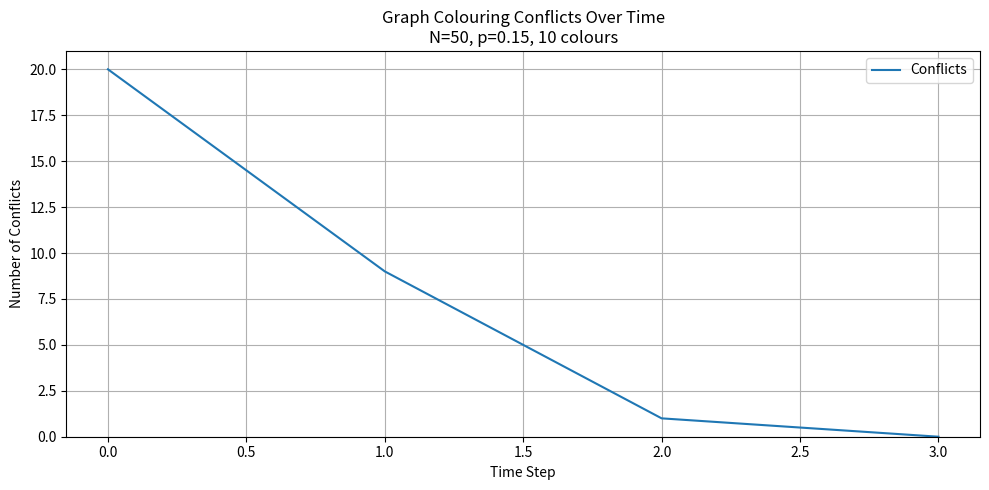
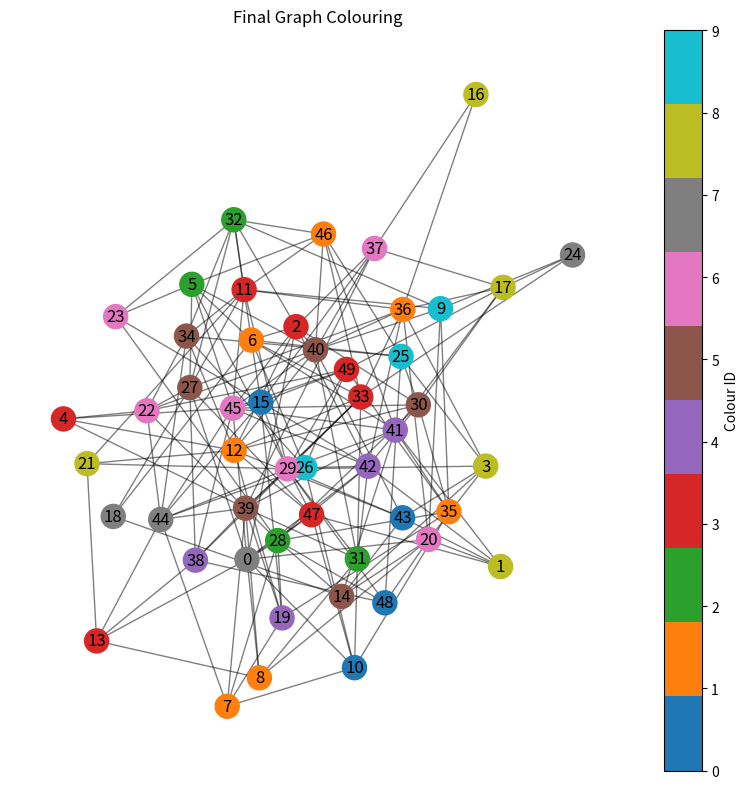

Python code for these plots, in order:
"""
Graph Colouring Script
Oisin Mc Laughlin - 22441106
Ciaran Gray - 22427722
"""

import networkx as nx
import matplotlib.pyplot as plt
import random


# set random seed for reproducibility
random.seed(42)

# params
n = 50 # num nodes in graph
p = 0.15 # probability of an edge between any two nodes
num_colours = 10 # num available colours
max_steps = 500 # prevent inf loops

# build a random graph using the Erdos-Renyi model
graph = nx.erdos_renyi_graph(n, p, seed=42)

colours = {} # colours is a dict maps node id to which colour
for node in graph.nodes():
    # assign a random colour to each node at the start
    colours[node] = random.randint(0, num_colours - 1)

print("Graph created:")
print(f"Nodes: {graph.number_of_nodes()}")
print(f"Edges: {graph.number_of_edges()}")
print(f"Avg degree: {sum(dict(graph.degree()).values()) / n:.2f}")


def count_conflicts(graph, colours):
    """
    Count how many edges connect nodes of the same colour
    :param graph: NetworkX graph
    :param colours: dict mapping node IDs to their assigned colour
    :return: total conflicts
    """
    conflicts = 0

    for x, y in graph.edges(): # for each edge in graph
        if colours[x] == colours[y]: # if both nodes have same colour increment conflict count
            conflicts += 1

    return conflicts


def pick_safe_colour(node, graph, colours, n_colours):
    """
    Pick a colour for the given node that is not used by any of its neighbours.
    :param node: node ID to update
    :param graph: NetworkX graph
    :param colours: dict mapping node IDs to their assigned colour
    :param n_colours: total number of available colours
    :return: colour ID to assign to the node
    """
    # collect all colours currently used by this node's neighbours
    neighbour_colours = {colours[neighbour] for neighbour in graph.neighbors(node)}

    # find colours that are not used by any neighbour
    safe_colours = [c for c in range(n_colours) if c not in neighbour_colours]

    if safe_colours:
        return random.choice(safe_colours) # pick one of the safe colours at random
    else:
        return random.randint(0, n_colours - 1) # if no safe just any random colour


def run_simulation(graph, colours, n_colours, max_steps):

    current_colours = colours.copy() # keep og colours copy

    # record how many conflicts we have at each step
    conflict_history = [count_conflicts(graph, current_colours)]

    print(f"\nStarting simulation")
    print(f"Initial conflicts: {conflict_history[0]}")

    for i in range(max_steps):
        conflicting_nodes = [] # which nodes conflict this step

        for node in graph.nodes():
            for neighbour in graph.neighbors(node):
                # check if node has conflict with neighbour
                if current_colours[node] == current_colours[neighbour]:
                    conflicting_nodes.append(node) # add to list of nodes to update (break as only need to know 1 conflict)
                    break

        # if no conflicts it is solved
        if not conflicting_nodes:
            print(f"\nSolved, No conflicts remaining after {i} steps.")
            break


        new_colours = {}
        for node in conflicting_nodes:
            # pick new safe colour for each conflicting node
            new_colours[node] = pick_safe_colour(node, graph, current_colours, n_colours)

        for node, new_colour in new_colours.items():
            # update the colour of the node to the new colour
            current_colours[node] = new_colour

        # count how many conflicts
        conflict_history.append(count_conflicts(graph, current_colours))

    else:
        # max iterations condition
        print(f"\nReached max steps ({max_steps}).")
        print(f"Final conflicts: {conflict_history[-1]}")

    return current_colours, conflict_history


# Run simulation
final_colours, conflict_history = run_simulation(graph, colours, num_colours, max_steps)


plt.figure(figsize=(10, 5))
plt.plot(conflict_history, label="Conflicts")
plt.xlabel("Time Step")
plt.ylabel("Number of Conflicts")
plt.title(f"Graph Colouring Conflicts Over Time\nN={n}, p={p}, {num_colours} colours")
plt.ylim(bottom=0)
plt.grid(True)
plt.legend()
plt.tight_layout()
plt.show()

plt.figure(figsize=(8, 8))
pos = nx.spring_layout(graph, seed=42) # get pos for each node using spring layout so cleaner
node_vals = [final_colours[node] for node in graph.nodes()]

nodes = nx.draw_networkx_nodes(
    graph,
    pos,
    node_color=node_vals,
    cmap=plt.cm.tab10, # map colour IDs to colours
    node_size=300,
)
nx.draw_networkx_edges(graph, pos, alpha=0.5)
nx.draw_networkx_labels(graph, pos)

cbar = plt.colorbar(nodes)
cbar.set_label("Colour ID")
if num_colours > 1:
    nodes.set_clim(0, num_colours - 1) # set colour limits for colourbar

plt.title("Final Graph Colouring")
plt.axis("off")
plt.tight_layout()
plt.show()
